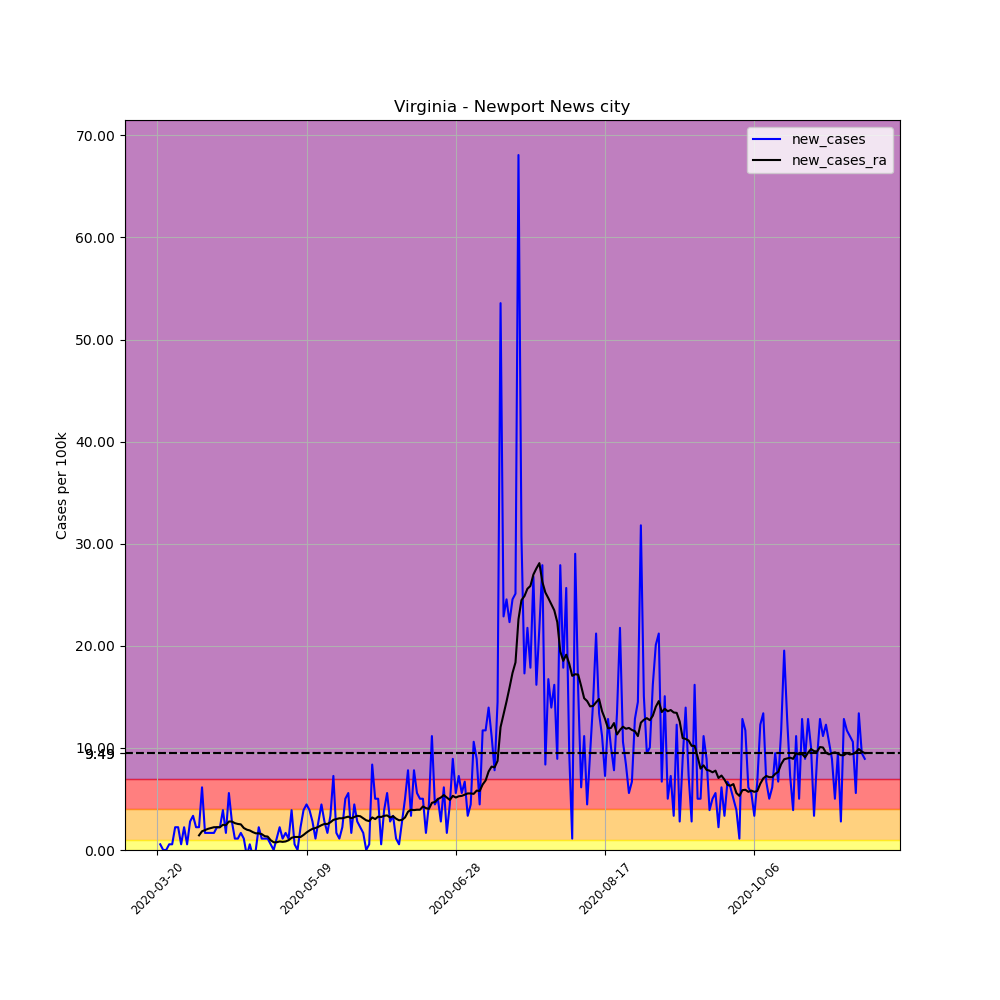

Values plotted in this chart, from the file beside it:
, date, county, state, fips, cases, deaths, COUNTY, STNAME, CTYNAME, POPESTIMATE2019, per_100k, new_cases, new_cases_ra
214759, 2020-03-20, Newport News city, Virginia, 51700, 1, 0, 700, Virginia, Newport News city, 179225, 0.558, , 
214760, 2020-03-21, Newport News city, Virginia, 51700, 2, 0, 700, Virginia, Newport News city, 179225, 1.116, 0.558, 
214761, 2020-03-22, Newport News city, Virginia, 51700, 2, 1, 700, Virginia, Newport News city, 179225, 1.116, 0.0, 
214762, 2020-03-23, Newport News city, Virginia, 51700, 2, 1, 700, Virginia, Newport News city, 179225, 1.116, 0.0, 
214763, 2020-03-24, Newport News city, Virginia, 51700, 3, 1, 700, Virginia, Newport News city, 179225, 1.674, 0.558, 
214764, 2020-03-25, Newport News city, Virginia, 51700, 4, 1, 700, Virginia, Newport News city, 179225, 2.232, 0.558, 
214765, 2020-03-26, Newport News city, Virginia, 51700, 8, 1, 700, Virginia, Newport News city, 179225, 4.464, 2.232, 
214766, 2020-03-27, Newport News city, Virginia, 51700, 12, 1, 700, Virginia, Newport News city, 179225, 6.695, 2.232, 
214767, 2020-03-28, Newport News city, Virginia, 51700, 13, 1, 700, Virginia, Newport News city, 179225, 7.253, 0.558, 
214768, 2020-03-29, Newport News city, Virginia, 51700, 17, 1, 700, Virginia, Newport News city, 179225, 9.485, 2.232, 
214769, 2020-03-30, Newport News city, Virginia, 51700, 18, 1, 700, Virginia, Newport News city, 179225, 10.04, 0.558, 
214770, 2020-03-31, Newport News city, Virginia, 51700, 23, 1, 700, Virginia, Newport News city, 179225, 12.83, 2.79, 
214771, 2020-04-01, Newport News city, Virginia, 51700, 29, 1, 700, Virginia, Newport News city, 179225, 16.18, 3.348, 
214772, 2020-04-02, Newport News city, Virginia, 51700, 33, 1, 700, Virginia, Newport News city, 179225, 18.41, 2.232, 
214773, 2020-04-03, Newport News city, Virginia, 51700, 37, 1, 700, Virginia, Newport News city, 179225, 20.64, 2.232, 1.435
214774, 2020-04-04, Newport News city, Virginia, 51700, 48, 1, 700, Virginia, Newport News city, 179225, 26.78, 6.138, 1.833
214775, 2020-04-05, Newport News city, Virginia, 51700, 51, 1, 700, Virginia, Newport News city, 179225, 28.46, 1.674, 1.953
214776, 2020-04-06, Newport News city, Virginia, 51700, 54, 1, 700, Virginia, Newport News city, 179225, 30.13, 1.674, 2.072
214777, 2020-04-07, Newport News city, Virginia, 51700, 57, 1, 700, Virginia, Newport News city, 179225, 31.8, 1.674, 2.152
214778, 2020-04-08, Newport News city, Virginia, 51700, 60, 1, 700, Virginia, Newport News city, 179225, 33.48, 1.674, 2.232
214779, 2020-04-09, Newport News city, Virginia, 51700, 64, 1, 700, Virginia, Newport News city, 179225, 35.71, 2.232, 2.232
214780, 2020-04-10, Newport News city, Virginia, 51700, 68, 1, 700, Virginia, Newport News city, 179225, 37.94, 2.232, 2.232
214781, 2020-04-11, Newport News city, Virginia, 51700, 75, 1, 700, Virginia, Newport News city, 179225, 41.85, 3.906, 2.471
214782, 2020-04-12, Newport News city, Virginia, 51700, 78, 1, 700, Virginia, Newport News city, 179225, 43.52, 1.674, 2.431
214783, 2020-04-13, Newport News city, Virginia, 51700, 88, 1, 700, Virginia, Newport News city, 179225, 49.1, 5.58, 2.79
214784, 2020-04-14, Newport News city, Virginia, 51700, 93, 1, 700, Virginia, Newport News city, 179225, 51.89, 2.79, 2.79
214785, 2020-04-15, Newport News city, Virginia, 51700, 95, 1, 700, Virginia, Newport News city, 179225, 53.01, 1.116, 2.63
214786, 2020-04-16, Newport News city, Virginia, 51700, 97, 1, 700, Virginia, Newport News city, 179225, 54.12, 1.116, 2.551
214787, 2020-04-17, Newport News city, Virginia, 51700, 100, 1, 700, Virginia, Newport News city, 179225, 55.8, 1.674, 2.511
214788, 2020-04-18, Newport News city, Virginia, 51700, 102, 1, 700, Virginia, Newport News city, 179225, 56.91, 1.116, 2.152
214789, 2020-04-19, Newport News city, Virginia, 51700, 101, 1, 700, Virginia, Newport News city, 179225, 56.35, -0.558, 1.993
214790, 2020-04-20, Newport News city, Virginia, 51700, 102, 1, 700, Virginia, Newport News city, 179225, 56.91, 0.558, 1.913
214791, 2020-04-21, Newport News city, Virginia, 51700, 101, 6, 700, Virginia, Newport News city, 179225, 56.35, -0.558, 1.754
214792, 2020-04-22, Newport News city, Virginia, 51700, 101, 6, 700, Virginia, Newport News city, 179225, 56.35, 0.0, 1.634
214793, 2020-04-23, Newport News city, Virginia, 51700, 105, 6, 700, Virginia, Newport News city, 179225, 58.59, 2.232, 1.634
214794, 2020-04-24, Newport News city, Virginia, 51700, 107, 6, 700, Virginia, Newport News city, 179225, 59.7, 1.116, 1.554
214795, 2020-04-25, Newport News city, Virginia, 51700, 109, 6, 700, Virginia, Newport News city, 179225, 60.82, 1.116, 1.355
214796, 2020-04-26, Newport News city, Virginia, 51700, 111, 6, 700, Virginia, Newport News city, 179225, 61.93, 1.116, 1.315
214797, 2020-04-27, Newport News city, Virginia, 51700, 112, 7, 700, Virginia, Newport News city, 179225, 62.49, 0.558, 0.9565
214798, 2020-04-28, Newport News city, Virginia, 51700, 112, 7, 700, Virginia, Newport News city, 179225, 62.49, 0.0, 0.7572
214799, 2020-04-29, Newport News city, Virginia, 51700, 114, 7, 700, Virginia, Newport News city, 179225, 63.61, 1.116, 0.7572
214800, 2020-04-30, Newport News city, Virginia, 51700, 118, 7, 700, Virginia, Newport News city, 179225, 65.84, 2.232, 0.8369
214801, 2020-05-01, Newport News city, Virginia, 51700, 120, 9, 700, Virginia, Newport News city, 179225, 66.95, 1.116, 0.7971
214802, 2020-05-02, Newport News city, Virginia, 51700, 123, 9, 700, Virginia, Newport News city, 179225, 68.63, 1.674, 0.8369
214803, 2020-05-03, Newport News city, Virginia, 51700, 125, 9, 700, Virginia, Newport News city, 179225, 69.74, 1.116, 0.9565
214804, 2020-05-04, Newport News city, Virginia, 51700, 132, 9, 700, Virginia, Newport News city, 179225, 73.65, 3.906, 1.196
214805, 2020-05-05, Newport News city, Virginia, 51700, 133, 9, 700, Virginia, Newport News city, 179225, 74.21, 0.558, 1.275
214806, 2020-05-06, Newport News city, Virginia, 51700, 133, 9, 700, Virginia, Newport News city, 179225, 74.21, 0.0, 1.275
214807, 2020-05-07, Newport News city, Virginia, 51700, 137, 10, 700, Virginia, Newport News city, 179225, 76.44, 2.232, 1.275
214808, 2020-05-08, Newport News city, Virginia, 51700, 144, 10, 700, Virginia, Newport News city, 179225, 80.35, 3.906, 1.475
214809, 2020-05-09, Newport News city, Virginia, 51700, 152, 10, 700, Virginia, Newport News city, 179225, 84.81, 4.464, 1.714
214810, 2020-05-10, Newport News city, Virginia, 51700, 159, 10, 700, Virginia, Newport News city, 179225, 88.72, 3.906, 1.913
214811, 2020-05-11, Newport News city, Virginia, 51700, 164, 10, 700, Virginia, Newport News city, 179225, 91.51, 2.79, 2.072
214812, 2020-05-12, Newport News city, Virginia, 51700, 166, 10, 700, Virginia, Newport News city, 179225, 92.62, 1.116, 2.152
214813, 2020-05-13, Newport News city, Virginia, 51700, 171, 10, 700, Virginia, Newport News city, 179225, 95.41, 2.79, 2.272
214814, 2020-05-14, Newport News city, Virginia, 51700, 179, 10, 700, Virginia, Newport News city, 179225, 99.87, 4.464, 2.431
214815, 2020-05-15, Newport News city, Virginia, 51700, 184, 10, 700, Virginia, Newport News city, 179225, 102.7, 2.79, 2.551
214816, 2020-05-16, Newport News city, Virginia, 51700, 187, 10, 700, Virginia, Newport News city, 179225, 104.3, 1.674, 2.551
214817, 2020-05-17, Newport News city, Virginia, 51700, 193, 10, 700, Virginia, Newport News city, 179225, 107.7, 3.348, 2.71
214818, 2020-05-18, Newport News city, Virginia, 51700, 206, 10, 700, Virginia, Newport News city, 179225, 114.9, 7.253, 2.949
... 178 more rows
